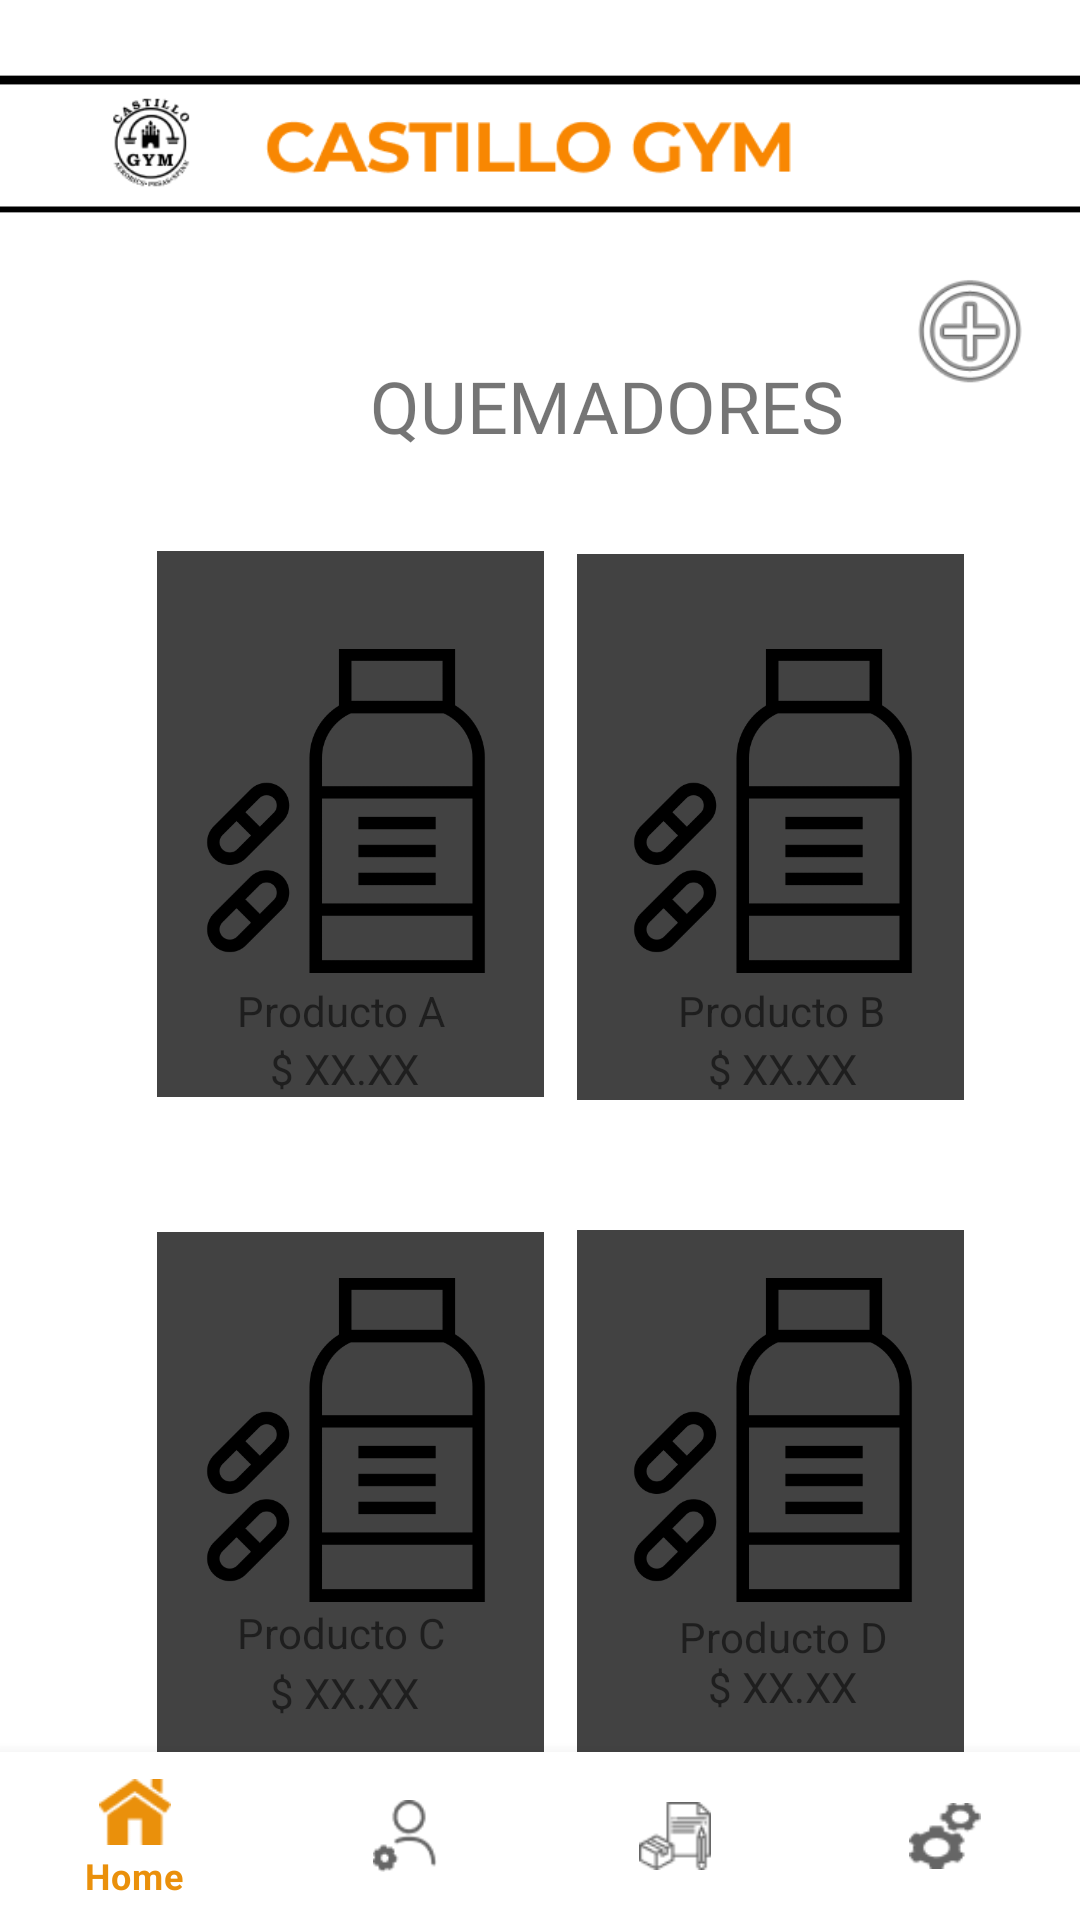

The Android layout XML behind this screen, and the referenced resources:
<!-- AndroidManifest.xml: application theme Theme.CastilloGym -->
<!-- res/layout/activity_interfaz_quemadores.xml -->
<?xml version="1.0" encoding="utf-8"?>
<androidx.constraintlayout.widget.ConstraintLayout xmlns:android="http://schemas.android.com/apk/res/android"
    xmlns:app="http://schemas.android.com/apk/res-auto"
    xmlns:tools="http://schemas.android.com/tools"
    android:layout_width="match_parent"
    android:layout_height="match_parent"
    tools:context=".MainActivity">

    <com.google.android.material.bottomnavigation.BottomNavigationView
        android:layout_width="0dp"
        android:layout_height="wrap_content"
        app:layout_constraintBottom_toBottomOf="parent"
        app:layout_constraintEnd_toEndOf="parent"
        app:layout_constraintHorizontal_bias="0.0"
        app:layout_constraintStart_toStartOf="parent"
        app:layout_constraintTop_toTopOf="parent"
        app:layout_constraintVertical_bias="1.0"
        app:menu="@menu/menu" />

    <ImageView
        android:id="@+id/imgHeaderCG"
        android:layout_width="wrap_content"
        android:layout_height="wrap_content"
        app:layout_constraintBottom_toBottomOf="parent"
        app:layout_constraintEnd_toEndOf="parent"
        app:layout_constraintHorizontal_bias="0.0"
        app:layout_constraintStart_toStartOf="parent"
        app:layout_constraintTop_toTopOf="parent"
        app:layout_constraintVertical_bias="0.0"
        app:srcCompat="@drawable/header_castillo_gym" />

    <ImageView
        android:id="@+id/imgIconoQuemadores"
        android:layout_width="62dp"
        android:layout_height="62dp"
        app:layout_constraintBottom_toBottomOf="parent"
        app:layout_constraintEnd_toEndOf="parent"
        app:layout_constraintHorizontal_bias="0.171"
        app:layout_constraintStart_toStartOf="parent"
        app:layout_constraintTop_toTopOf="parent"
        app:layout_constraintVertical_bias="0.177"
        app:srcCompat="@drawable/icn_pastilla" />

    <TextView
        android:id="@+id/textTituloQuemadores"
        android:layout_width="228dp"
        android:layout_height="36dp"
        android:fontFamily="@font/comfortaa"
        android:gravity="center_horizontal"
        android:text="QUEMADORES"
        android:textAlignment="center"
        android:textSize="24sp"
        app:layout_constraintBottom_toBottomOf="parent"
        app:layout_constraintEnd_toEndOf="parent"
        app:layout_constraintHorizontal_bias="0.666"
        app:layout_constraintStart_toStartOf="parent"
        app:layout_constraintTop_toTopOf="parent"
        app:layout_constraintVertical_bias="0.197"
        tools:textAlignment="center" />

    <ImageView
        android:id="@+id/imgFondoGrisA"
        android:layout_width="129dp"
        android:layout_height="182dp"
        android:background="@color/cardview_dark_background"
        app:layout_constraintBottom_toBottomOf="parent"
        app:layout_constraintEnd_toEndOf="parent"
        app:layout_constraintHorizontal_bias="0.226"
        app:layout_constraintStart_toStartOf="parent"
        app:layout_constraintTop_toTopOf="parent"
        app:layout_constraintVertical_bias="0.401"
        tools:srcCompat="@android:color/darker_gray" />

    <ImageView
        android:id="@+id/imgFondoGrisB"
        android:layout_width="129dp"
        android:layout_height="182dp"
        android:background="@color/cardview_dark_background"
        app:layout_constraintBottom_toBottomOf="parent"
        app:layout_constraintEnd_toEndOf="parent"
        app:layout_constraintHorizontal_bias="0.833"
        app:layout_constraintStart_toStartOf="parent"
        app:layout_constraintTop_toTopOf="parent"
        app:layout_constraintVertical_bias="0.403"
        tools:srcCompat="@android:color/darker_gray" />

    <ImageView
        android:id="@+id/imgFondoGrisC"
        android:layout_width="129dp"
        android:layout_height="182dp"
        android:background="@color/cardview_dark_background"
        app:layout_constraintBottom_toBottomOf="parent"
        app:layout_constraintEnd_toEndOf="parent"
        app:layout_constraintHorizontal_bias="0.226"
        app:layout_constraintStart_toStartOf="parent"
        app:layout_constraintTop_toTopOf="parent"
        app:layout_constraintVertical_bias="0.897"
        tools:srcCompat="@android:color/darker_gray" />

    <ImageView
        android:id="@+id/imgFondoGrisD"
        android:layout_width="129dp"
        android:layout_height="182dp"
        android:background="@color/cardview_dark_background"
        app:layout_constraintBottom_toBottomOf="parent"
        app:layout_constraintEnd_toEndOf="parent"
        app:layout_constraintHorizontal_bias="0.833"
        app:layout_constraintStart_toStartOf="parent"
        app:layout_constraintTop_toTopOf="parent"
        app:layout_constraintVertical_bias="0.895"
        tools:srcCompat="@android:color/darker_gray" />

    <TextView
        android:id="@+id/textProductoA"
        android:layout_width="wrap_content"
        android:layout_height="wrap_content"
        android:text="Producto A"
        app:layout_constraintBottom_toBottomOf="parent"
        app:layout_constraintEnd_toEndOf="parent"
        app:layout_constraintHorizontal_bias="0.272"
        app:layout_constraintStart_toStartOf="parent"
        app:layout_constraintTop_toTopOf="parent"
        app:layout_constraintVertical_bias="0.527" />

    <TextView
        android:id="@+id/textProductoB"
        android:layout_width="wrap_content"
        android:layout_height="wrap_content"
        android:text="Producto B"
        app:layout_constraintBottom_toBottomOf="parent"
        app:layout_constraintEnd_toEndOf="parent"
        app:layout_constraintHorizontal_bias="0.777"
        app:layout_constraintStart_toStartOf="parent"
        app:layout_constraintTop_toTopOf="parent"
        app:layout_constraintVertical_bias="0.527" />

    <TextView
        android:id="@+id/textProductoC"
        android:layout_width="wrap_content"
        android:layout_height="wrap_content"
        android:text="Producto C"
        app:layout_constraintBottom_toBottomOf="parent"
        app:layout_constraintEnd_toEndOf="parent"
        app:layout_constraintHorizontal_bias="0.272"
        app:layout_constraintStart_toStartOf="parent"
        app:layout_constraintTop_toTopOf="parent"
        app:layout_constraintVertical_bias="0.861" />

    <TextView
        android:id="@+id/textProductoD"
        android:layout_width="wrap_content"
        android:layout_height="wrap_content"
        android:text="Producto D"
        app:layout_constraintBottom_toBottomOf="parent"
        app:layout_constraintEnd_toEndOf="parent"
        app:layout_constraintHorizontal_bias="0.78"
        app:layout_constraintStart_toStartOf="parent"
        app:layout_constraintTop_toTopOf="parent"
        app:layout_constraintVertical_bias="0.863" />

    <TextView
        android:id="@+id/textCostoA"
        android:layout_width="wrap_content"
        android:layout_height="wrap_content"
        android:text="$ XX.XX"
        app:layout_constraintBottom_toBottomOf="parent"
        app:layout_constraintEnd_toEndOf="parent"
        app:layout_constraintHorizontal_bias="0.29"
        app:layout_constraintStart_toStartOf="parent"
        app:layout_constraintTop_toTopOf="parent"
        app:layout_constraintVertical_bias="0.558" />

    <TextView
        android:id="@+id/textCostoB"
        android:layout_width="wrap_content"
        android:layout_height="wrap_content"
        android:text="$ XX.XX"
        app:layout_constraintBottom_toBottomOf="parent"
        app:layout_constraintEnd_toEndOf="parent"
        app:layout_constraintHorizontal_bias="0.761"
        app:layout_constraintStart_toStartOf="parent"
        app:layout_constraintTop_toTopOf="parent"
        app:layout_constraintVertical_bias="0.558" />

    <TextView
        android:id="@+id/textCostoC"
        android:layout_width="wrap_content"
        android:layout_height="wrap_content"
        android:text="$ XX.XX"
        app:layout_constraintBottom_toBottomOf="parent"
        app:layout_constraintEnd_toEndOf="parent"
        app:layout_constraintHorizontal_bias="0.29"
        app:layout_constraintStart_toStartOf="parent"
        app:layout_constraintTop_toTopOf="parent"
        app:layout_constraintVertical_bias="0.893" />

    <TextView
        android:id="@+id/textCostoD"
        android:layout_width="wrap_content"
        android:layout_height="wrap_content"
        android:text="$ XX.XX"
        app:layout_constraintBottom_toBottomOf="parent"
        app:layout_constraintEnd_toEndOf="parent"
        app:layout_constraintHorizontal_bias="0.761"
        app:layout_constraintStart_toStartOf="parent"
        app:layout_constraintTop_toTopOf="parent"
        app:layout_constraintVertical_bias="0.89" />

    <ImageView
        android:id="@+id/imgProductoA"
        android:layout_width="108dp"
        android:layout_height="109dp"
        app:layout_constraintBottom_toBottomOf="parent"
        app:layout_constraintEnd_toEndOf="parent"
        app:layout_constraintHorizontal_bias="0.244"
        app:layout_constraintStart_toStartOf="parent"
        app:layout_constraintTop_toTopOf="parent"
        app:layout_constraintVertical_bias="0.406"
        app:srcCompat="@drawable/icn_bote_pastillas" />

    <ImageView
        android:id="@+id/imgProductoB"
        android:layout_width="108dp"
        android:layout_height="109dp"
        app:layout_constraintBottom_toBottomOf="parent"
        app:layout_constraintEnd_toEndOf="parent"
        app:layout_constraintHorizontal_bias="0.808"
        app:layout_constraintStart_toStartOf="parent"
        app:layout_constraintTop_toTopOf="parent"
        app:layout_constraintVertical_bias="0.406"
        app:srcCompat="@drawable/icn_bote_pastillas" />

    <ImageView
        android:id="@+id/imgProductoC"
        android:layout_width="108dp"
        android:layout_height="109dp"
        app:layout_constraintBottom_toBottomOf="parent"
        app:layout_constraintEnd_toEndOf="parent"
        app:layout_constraintHorizontal_bias="0.244"
        app:layout_constraintStart_toStartOf="parent"
        app:layout_constraintTop_toTopOf="parent"
        app:layout_constraintVertical_bias="0.801"
        app:srcCompat="@drawable/icn_bote_pastillas" />

    <ImageView
        android:id="@+id/imgProductoD"
        android:layout_width="108dp"
        android:layout_height="109dp"
        app:layout_constraintBottom_toBottomOf="parent"
        app:layout_constraintEnd_toEndOf="parent"
        app:layout_constraintHorizontal_bias="0.808"
        app:layout_constraintStart_toStartOf="parent"
        app:layout_constraintTop_toTopOf="parent"
        app:layout_constraintVertical_bias="0.801"
        app:srcCompat="@drawable/icn_bote_pastillas" />

    <ImageView
        android:id="@+id/icnVerMas"
        android:layout_width="46dp"
        android:layout_height="51dp"
        android:backgroundTint="@color/black"
        android:backgroundTintMode="src_in"
        app:layout_constraintBottom_toBottomOf="parent"
        app:layout_constraintEnd_toEndOf="parent"
        app:layout_constraintHorizontal_bias="0.956"
        app:layout_constraintStart_toStartOf="parent"
        app:layout_constraintTop_toTopOf="parent"
        app:layout_constraintVertical_bias="0.144"
        app:srcCompat="@android:drawable/ic_menu_add" />

</androidx.constraintlayout.widget.ConstraintLayout>
<!-- resources referenced by this layout -->
<resources>
  <color name="black">#FF000000</color>
  <!-- drawable header_castillo_gym: png bitmap (drawable-v24, 8572 bytes) -->
  <!-- drawable icn_bote_pastillas: png bitmap (drawable-v24, 10229 bytes) -->
  <style name="Theme.CastilloGym" parent="Theme.MaterialComponents.DayNight.NoActionBar">
          
          <item name="colorPrimary">#EA900B</item>
          <item name="colorPrimaryVariant">@color/principal</item>
          <item name="colorOnPrimary">@color/white</item>
          
          <item name="colorSecondary">@color/teal_200</item>
          <item name="colorSecondaryVariant">@color/teal_700</item>
          <item name="colorOnSecondary">@color/black</item>
          
          <item name="android:statusBarColor" tools:targetApi="l">?attr/colorPrimaryVariant</item>
          
      </style>
  <color name="principal">#FFEA900B</color>
  <color name="white">#FFFFFFFF</color>
  <color name="teal_200">#FF03DAC5</color>
  <color name="teal_700">#FF018786</color>
</resources>
